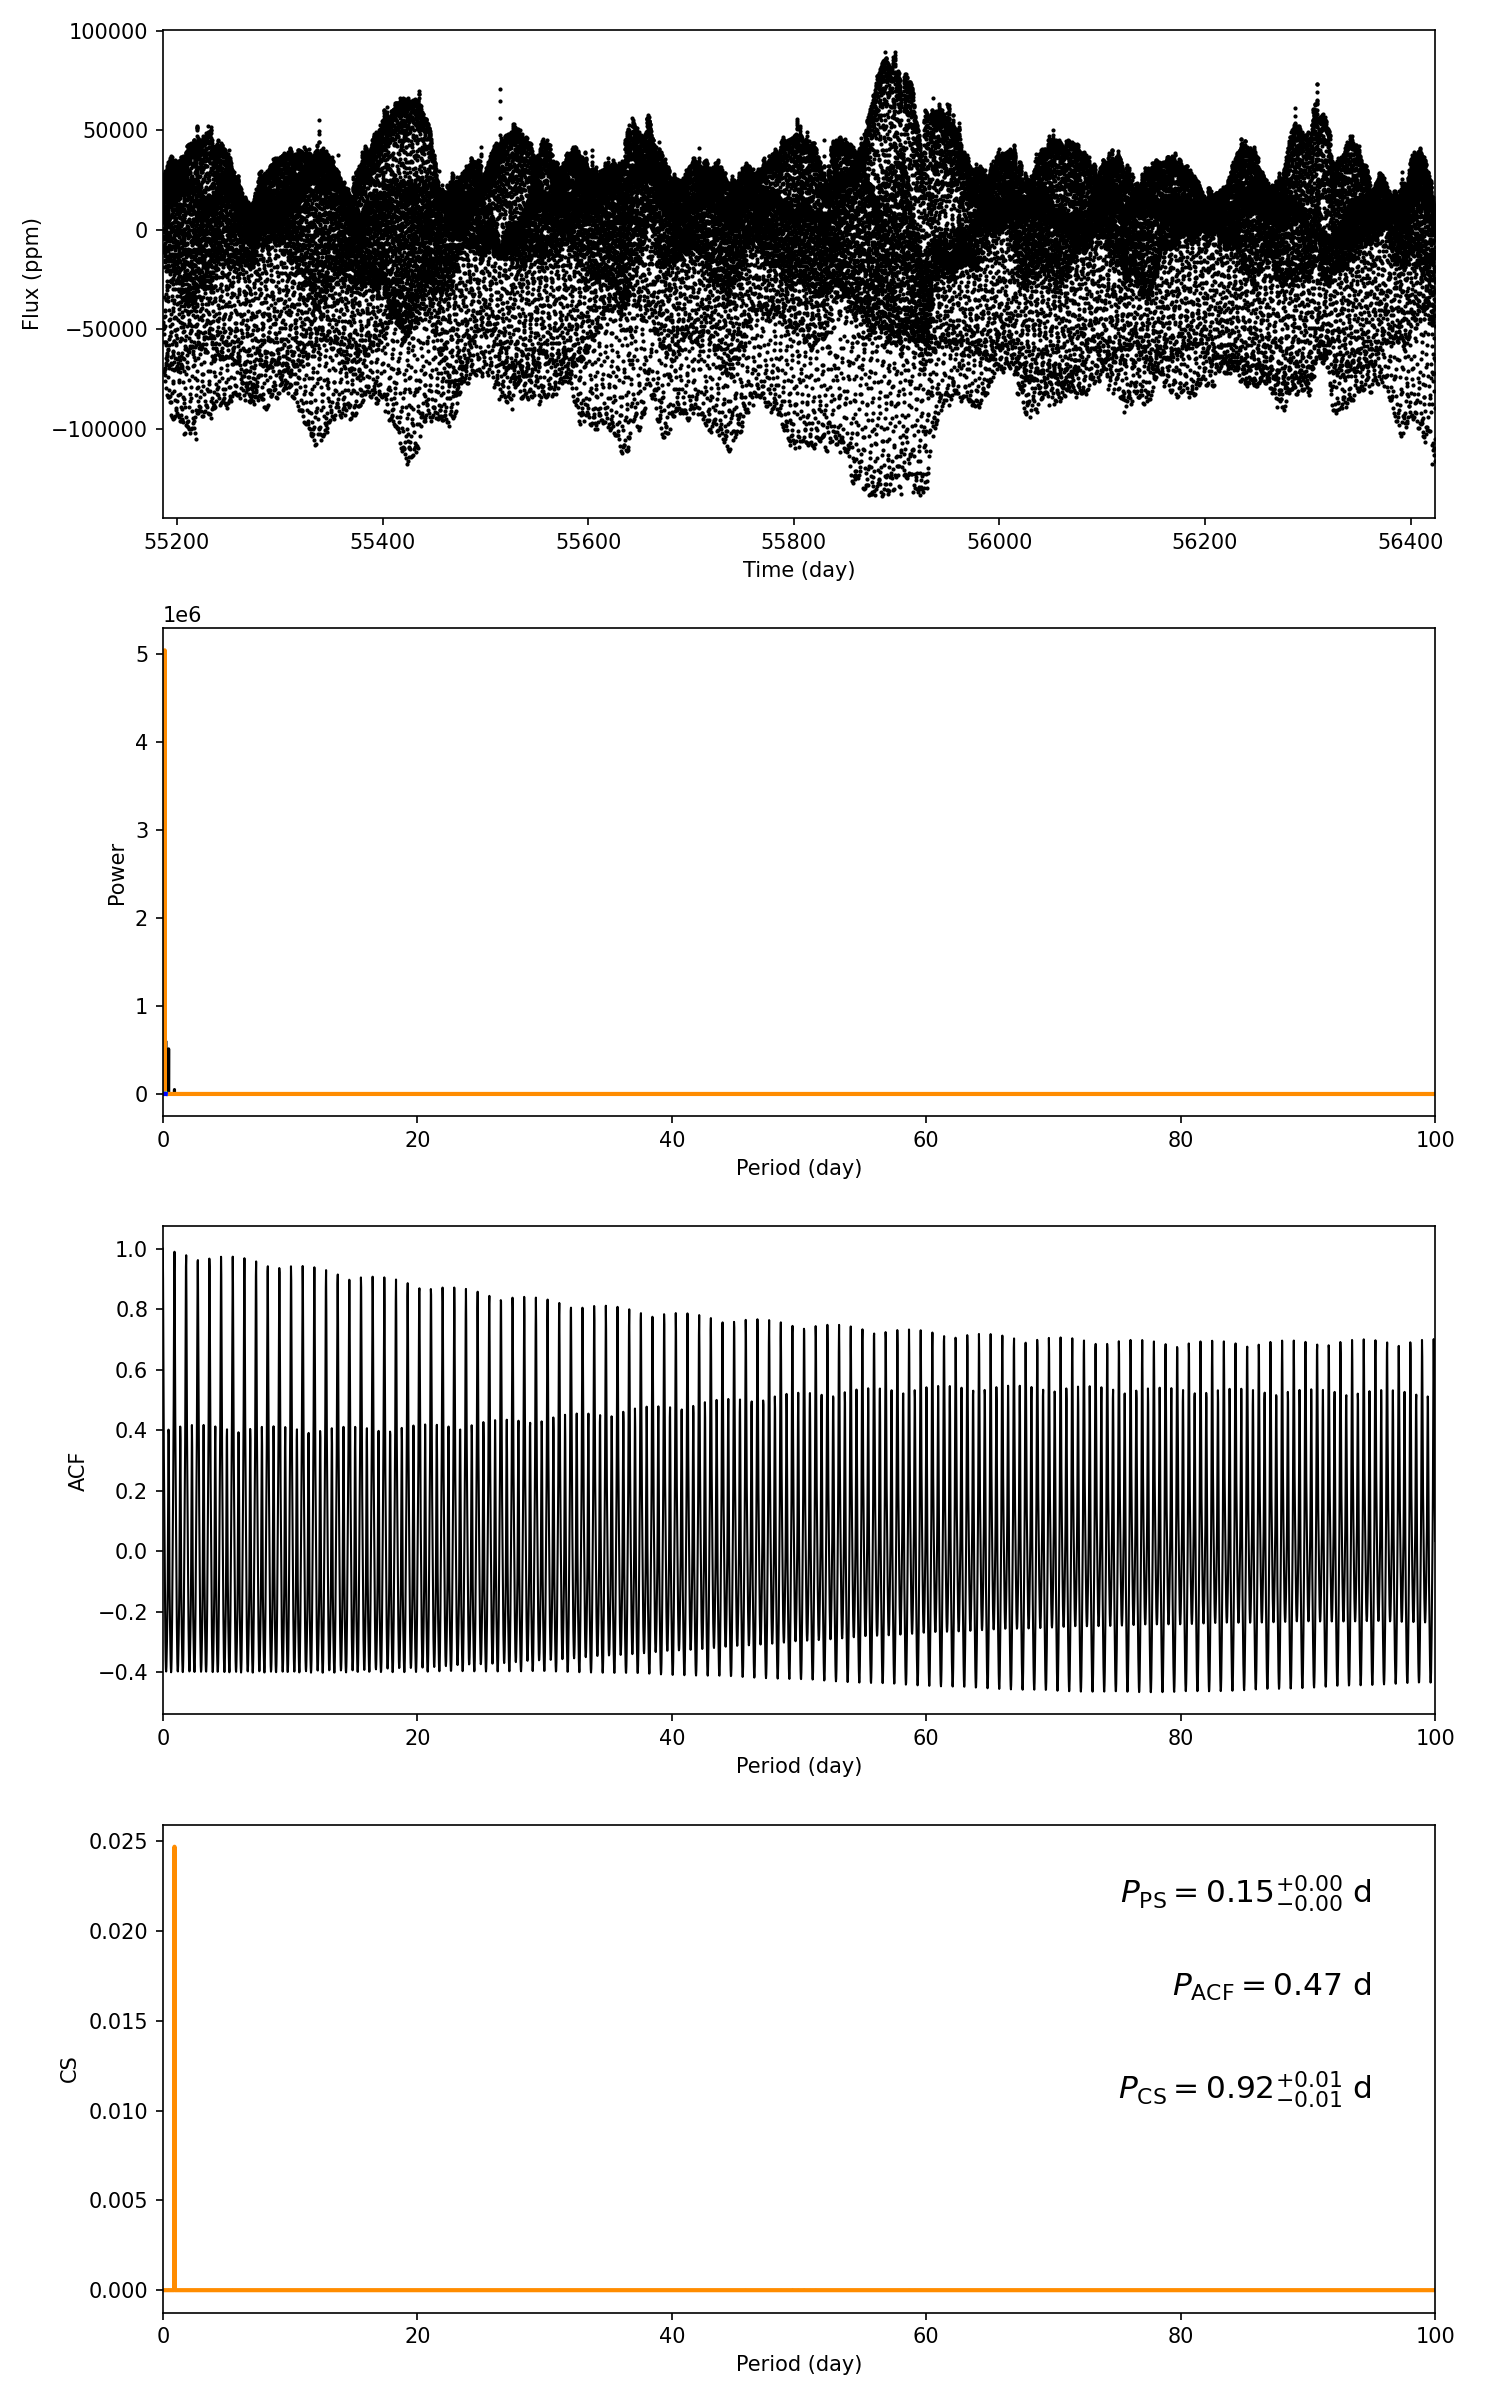

Data behind this chart, as committed beside it:
target_id, prot_ps, prot_acf, prot_cs, e_prot_ps, E_prot_ps, e_prot_acf, E_prot_acf, e_prot_cs, E_prot_cs, sph_ps, sph_acf, sph_cs, e_sph_ps, e_sph_acf, e_sph_cs, h_ps, fa_prob_ps, hacf, gacf, hcs
6516874, 0.1527, 0.47, 0.9188, 0.003968, 0.003968, -1.0, -1.0, 0.007099, 0.007099, 31308, 31863, 31971, 6652, 5750, 5666, 816700, 0.0, 0.6983, 0.316, 0.02469
